The GitHub repository 6be709c0/oc-ai-engineer contains a labelled image folder "dataset" with 2 categories: bananas, oranges. Examples follow, each with its label.

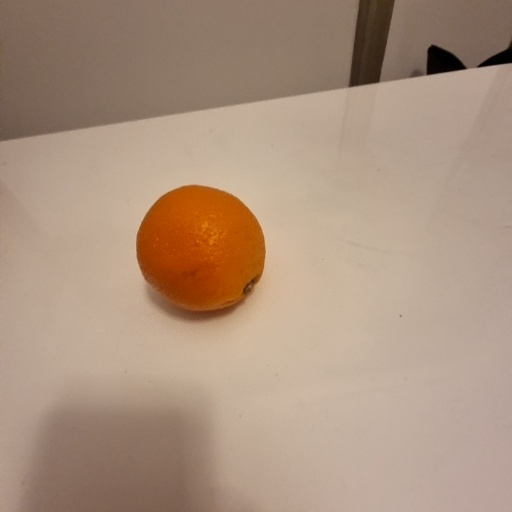
Label: oranges

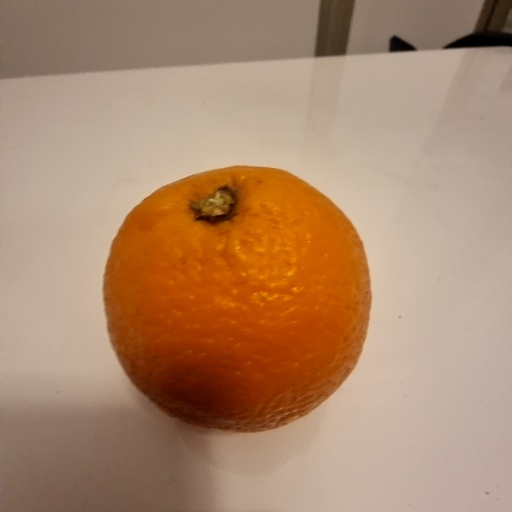
Label: oranges

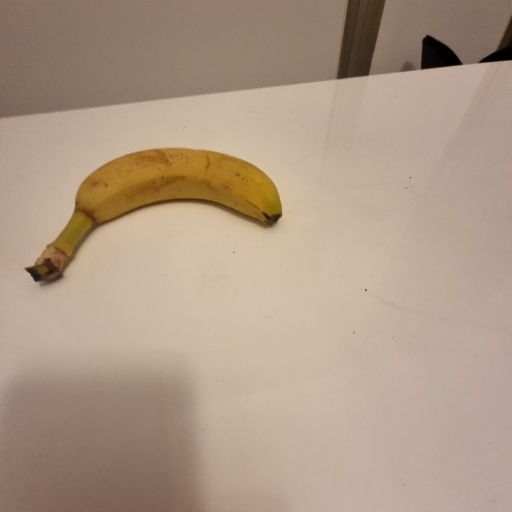
Label: bananas

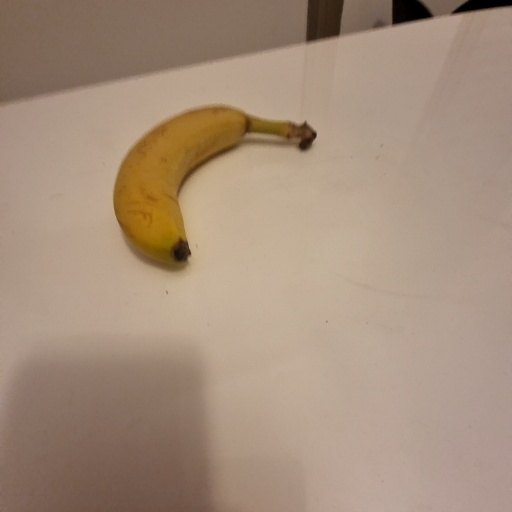
Label: bananas

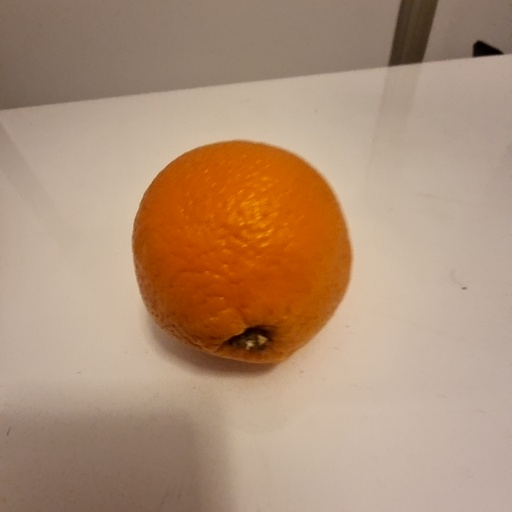
Label: oranges

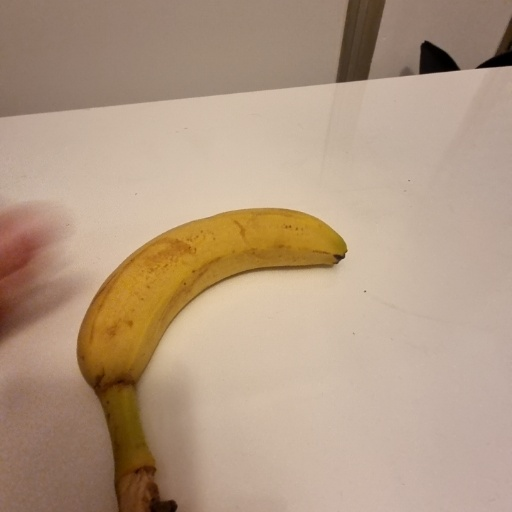
Label: bananas
